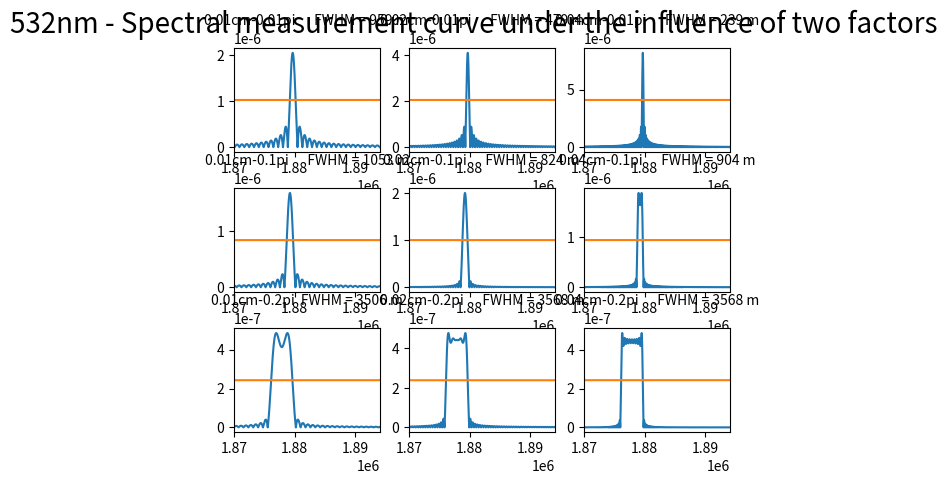

Reproduce this figure in Python.
"""
本程序主要模拟扫描长度与发散角的不同带给波形的影响
本实验选取的扫描长度为0.01cm，0.02cm与0.03cm
本实验发散角选取为0.1pi，0.2pi与0.4pi，波长选用为532nm
"""
import numpy as np
import matplotlib.pyplot as plt
from scipy.fftpack import fft, ifft
from matplotlib.pylab import mpl
from pylab import *
import matplotlib.animation as animation
from scipy.interpolate import UnivariateSpline
from scipy import spatial


def fft_convolve(a,b):
    n = len(a) + len(b) - 1
    N = 2**(int(np.log2(n))+1)
    A = fft(a, N)
    B = fft(b, N)
    return ifft(A*B)[:n]

def find_best_I_average_value(array, average):
    best_I_average_value = 0
    min_dif = 1
    for i in array:
        if abs(i-average) < min_dif:
            min_dif = abs(i-average)
            best_I_average_value = i

    return best_I_average_value

def find_index(array1, array2):
    first_index = 0
    last_index = 0
    current_index = 0
    for i, j in zip(array1,array2):
        if i < j:
            first_index = current_index
            break
        current_index = current_index + 1
    array2 = array2[::-1]
    array1 = array1[::-1]
    current_index = 0
    for i, j in zip(array1,array2):
        if i < j:
            last_index = current_index
            break
        current_index = current_index + 1
    print("array1.size - last_index - first_index = %d" %(array1.size - last_index - first_index))
    return first_index, array1.size - last_index

    

N = 200000

# 设置扫描长度(m)
L1 = 0.0001
L2 = 0.0002
L3 = 0.0004

# 设置三个入射发散角
sita1=0.01*np.pi 
sita2=0.1*np.pi
sita3=0.2*np.pi

# 设置三个入射发散角的立体角
W1=2*np.pi*(1-np.cos(sita1))
W2=2*np.pi*(1-np.cos(sita2))
W3=2*np.pi*(1-np.cos(sita3))

# 设置波长
L = 532*10**(-9)

sigma0 = 1/L
sigma1_1 = sigma0 - sigma0*W1/(100*np.pi)
sigma1_2 = sigma0 - sigma0*W2/(100*np.pi)
sigma1_3 = sigma0 - sigma0*W3/(100*np.pi)
sigma2 = sigma0

# 设置波束范围
sigma = np.arange(sigma0 - 10**5, sigma2 + 10**5)
# sigma_jiehe = np.arange(-10**4, 10**4, 0.1)
sigma_jiehe = np.arange(sigma0-10**5, sigma2+10**5)

# 入射角的影响
B1 = np.pi/(sigma0*W1)*((sigma>=sigma1_1)&(sigma<=sigma2))
B2 = np.pi/(sigma0*W2)*((sigma>=sigma1_2)&(sigma<=sigma2))
B3 = np.pi/(sigma0*W3)*((sigma>=sigma1_3)&(sigma<=sigma2))
# print(len(B3))

# 扫描长度的影响 
Y01 = 2*L1*np.sinc(2*np.pi*(sigma0-sigma)*L1) 
Y02 = 2*L2*np.sinc(2*np.pi*(sigma0-sigma)*L2) 
Y03 = 2*L3*np.sinc(2*np.pi*(sigma0-sigma)*L3)
# print(len(Y03))


sigma_jiehe1 = np.linspace(sigma0-10**5, sigma2+10**5, len(B3)+len(Y03)-1)


###############################################
# B1, Y01
# I0类型为 numpy.ndarry, 399999 x 1的向量
# 求取I0的最大值与最小值时候需要注意保留有效数字
# 最小值可以达到10^(-24)数量级，最大值才10^(-7)数量级
###############################################
I0 = fft_convolve(B1, Y01)
I0 = abs(I0)
print(I0)
I0_average = (I0.min()+I0.max())/2

best_I0_average_value = find_best_I_average_value(I0, I0_average)

best_I0_average_range = best_I0_average_value*np.ones((I0.size, 1))

first_index, last_index = find_index(best_I0_average_range, I0)
FWHM = sigma_jiehe1[last_index] - sigma_jiehe1[first_index]

subplot(3,3,1)
plt.plot(sigma_jiehe1,I0)
plt.plot(sigma_jiehe1,best_I0_average_range)
plt.xlim(1.87*10**6,1.8940*10**6)
plt.title("0.01cm-0.01pi      FWHM = %d m" %int(FWHM), fontsize = 10)
# plt.text(1.563*10**6,1.50*10**(-6),"FWHM = %lf m" %FWHM, fontsize = 20, bbox = {'facecolor':'yellow', 'alpha': 0.2})


###############################################
# B1, Y02
###############################################
I0 = fft_convolve(B1, Y02)
I0 = abs(I0)
print(I0)
I0_average = (I0.min()+I0.max())/2

best_I0_average_value = find_best_I_average_value(I0, I0_average)

best_I0_average_range = best_I0_average_value*np.ones((I0.size, 1))

first_index, last_index = find_index(best_I0_average_range, I0)
FWHM = sigma_jiehe1[last_index] - sigma_jiehe1[first_index]

subplot(3,3,2)
plt.plot(sigma_jiehe1,I0)
plt.plot(sigma_jiehe1,best_I0_average_range)
plt.xlim(1.87*10**6,1.8940*10**6)
plt.title("0.02cm-0.01pi      FWHM = %d m" %int(FWHM), fontsize = 10)
# plt.text(1.563*10**6,1.50*10**(-6),"FWHM = %lf m" %FWHM, fontsize = 20, bbox = {'facecolor':'yellow', 'alpha': 0.2})


###############################################
# B1, Y03
###############################################
I0 = fft_convolve(B1, Y03)
I0 = abs(I0)
print(I0)
I0_average = (I0.min()+I0.max())/2

best_I0_average_value = find_best_I_average_value(I0, I0_average)

best_I0_average_range = best_I0_average_value*np.ones((I0.size, 1))

first_index, last_index = find_index(best_I0_average_range, I0)
FWHM = sigma_jiehe1[last_index] - sigma_jiehe1[first_index]

subplot(3,3,3)
plt.plot(sigma_jiehe1,I0)
plt.plot(sigma_jiehe1,best_I0_average_range)
plt.xlim(1.87*10**6,1.8940*10**6)
plt.title("0.04cm-0.01pi      FWHM = %d m" %int(FWHM), fontsize = 10)
# plt.text(1.563*10**6,1.50*10**(-6),"FWHM = %lf m" %FWHM, fontsize = 20, bbox = {'facecolor':'yellow', 'alpha': 0.2})

###############################################
# B2, Y01
###############################################
I0 = fft_convolve(B2, Y01)
I0 = abs(I0)
print(I0)
I0_average = (I0.min()+I0.max())/2

best_I0_average_value = find_best_I_average_value(I0, I0_average)

best_I0_average_range = best_I0_average_value*np.ones((I0.size, 1))

first_index, last_index = find_index(best_I0_average_range, I0)
FWHM = sigma_jiehe1[last_index] - sigma_jiehe1[first_index]

subplot(3,3,4)
plt.plot(sigma_jiehe1,I0)
plt.plot(sigma_jiehe1,best_I0_average_range)
plt.xlim(1.87*10**6,1.8940*10**6)
plt.title("0.01cm-0.1pi      FWHM = %d m" %int(FWHM), fontsize = 10)
# plt.text(1.563*10**6,1.50*10**(-6),"FWHM = %lf m" %FWHM, fontsize = 20, bbox = {'facecolor':'yellow', 'alpha': 0.2})

###############################################
# B2, Y02
###############################################
I0 = fft_convolve(B2, Y02)
I0 = abs(I0)
print(I0)
I0_average = (I0.min()+I0.max())/2

best_I0_average_value = find_best_I_average_value(I0, I0_average)

best_I0_average_range = best_I0_average_value*np.ones((I0.size, 1))

first_index, last_index = find_index(best_I0_average_range, I0)
FWHM = sigma_jiehe1[last_index] - sigma_jiehe1[first_index]

subplot(3,3,5)
plt.plot(sigma_jiehe1,I0)
plt.plot(sigma_jiehe1,best_I0_average_range)
plt.xlim(1.87*10**6,1.8940*10**6)
plt.title("0.02cm-0.1pi      FWHM = %d m" %int(FWHM), fontsize = 10)
# plt.text(1.563*10**6,1.50*10**(-6),"FWHM = %lf m" %FWHM, fontsize = 20, bbox = {'facecolor':'yellow', 'alpha': 0.2})

###############################################
# B2, Y03
###############################################
I0 = fft_convolve(B2, Y03)
I0 = abs(I0)
print(I0)
I0_average = (I0.min()+I0.max())/2

best_I0_average_value = find_best_I_average_value(I0, I0_average)

best_I0_average_range = best_I0_average_value*np.ones((I0.size, 1))

first_index, last_index = find_index(best_I0_average_range, I0)
FWHM = sigma_jiehe1[last_index] - sigma_jiehe1[first_index]

subplot(3,3,6)
plt.plot(sigma_jiehe1,I0)
plt.plot(sigma_jiehe1,best_I0_average_range)
plt.xlim(1.87*10**6,1.8940*10**6)
plt.title("0.04cm-0.1pi      FWHM = %d m" %int(FWHM), fontsize = 10)
# plt.text(1.563*10**6,1.50*10**(-6),"FWHM = %lf m" %FWHM, fontsize = 20, bbox = {'facecolor':'yellow', 'alpha': 0.2})

###############################################
# B3, Y01
###############################################
I0 = fft_convolve(B3, Y01)
I0 = abs(I0)
print(I0)
I0_average = (I0.min()+I0.max())/2

best_I0_average_value = find_best_I_average_value(I0, I0_average)

best_I0_average_range = best_I0_average_value*np.ones((I0.size, 1))

first_index, last_index = find_index(best_I0_average_range, I0)
FWHM = sigma_jiehe1[last_index] - sigma_jiehe1[first_index]

subplot(3,3,7)
plt.plot(sigma_jiehe1,I0)
plt.plot(sigma_jiehe1,best_I0_average_range)
plt.xlim(1.87*10**6,1.8940*10**6)
plt.title("0.01cm-0.2pi  FWHM = %d m" %int(FWHM), fontsize = 10)
# plt.text(1.563*10**6,1.50*10**(-6),"FWHM = %lf m" %FWHM, fontsize = 20, bbox = {'facecolor':'yellow', 'alpha': 0.2})

###############################################
# B3, Y01
###############################################
I0 = fft_convolve(B3, Y02)
I0 = abs(I0)
print(I0)
I0_average = (I0.min()+I0.max())/2

best_I0_average_value = find_best_I_average_value(I0, I0_average)

best_I0_average_range = best_I0_average_value*np.ones((I0.size, 1))

first_index, last_index = find_index(best_I0_average_range, I0)
FWHM = sigma_jiehe1[last_index] - sigma_jiehe1[first_index]

subplot(3,3,8)
plt.plot(sigma_jiehe1,I0)
plt.plot(sigma_jiehe1,best_I0_average_range)
plt.xlim(1.87*10**6,1.8940*10**6)
plt.title("0.02cm-0.2pi      FWHM = %d m" %int(FWHM), fontsize = 10)
# plt.text(1.563*10**6,1.50*10**(-6),"FWHM = %lf m" %FWHM, fontsize = 20, bbox = {'facecolor':'yellow', 'alpha': 0.2})

###############################################
# B3, Y01
###############################################
I0 = fft_convolve(B3, Y03)
I0 = abs(I0)
print(I0)
I0_average = (I0.min()+I0.max())/2

best_I0_average_value = find_best_I_average_value(I0, I0_average)

best_I0_average_range = best_I0_average_value*np.ones((I0.size, 1))

first_index, last_index = find_index(best_I0_average_range, I0)
FWHM = sigma_jiehe1[last_index] - sigma_jiehe1[first_index]

subplot(3,3,9)
plt.plot(sigma_jiehe1,I0)
plt.plot(sigma_jiehe1,best_I0_average_range)
plt.xlim(1.87*10**6,1.8940*10**6)
plt.title("0.04cm-0.2pi      FWHM = %d m" %int(FWHM), fontsize = 10)
# plt.text(1.563*10**6,1.50*10**(-6),"FWHM = %lf m" %FWHM, fontsize = 10, bbox = {'facecolor':'yellow', 'alpha': 0.2})


plt.suptitle("532nm - Spectral measurement curve under the influence of two factors", fontsize = 20) 
plt.subplots_adjust(left=0.125,
                            bottom=0.1, 
                            right=0.9, 
                            top=0.9, 
                            wspace=0.2, 
                            hspace=0.35)
plt.show()

